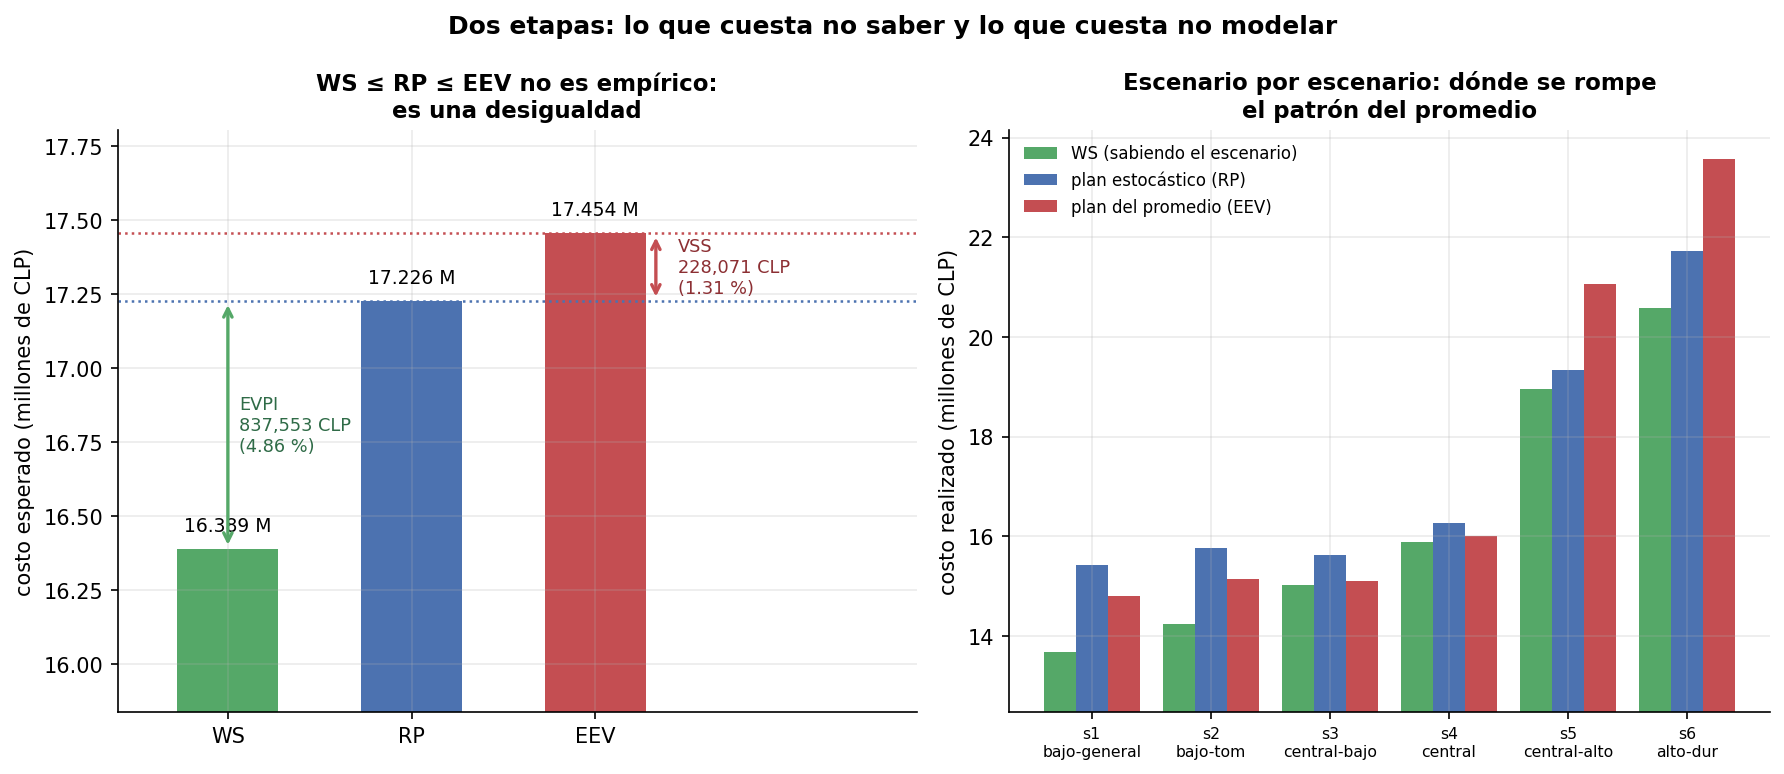

Source data for this figure (header and first rows):
medida, valor_CLP, qué es
WS, 16388811, información perfecta (cota inferior, no …
RP, 17226364, estocástico con recurso (el plan que se …
EEV, 17454435, patrón del promedio evaluado en todos lo…
